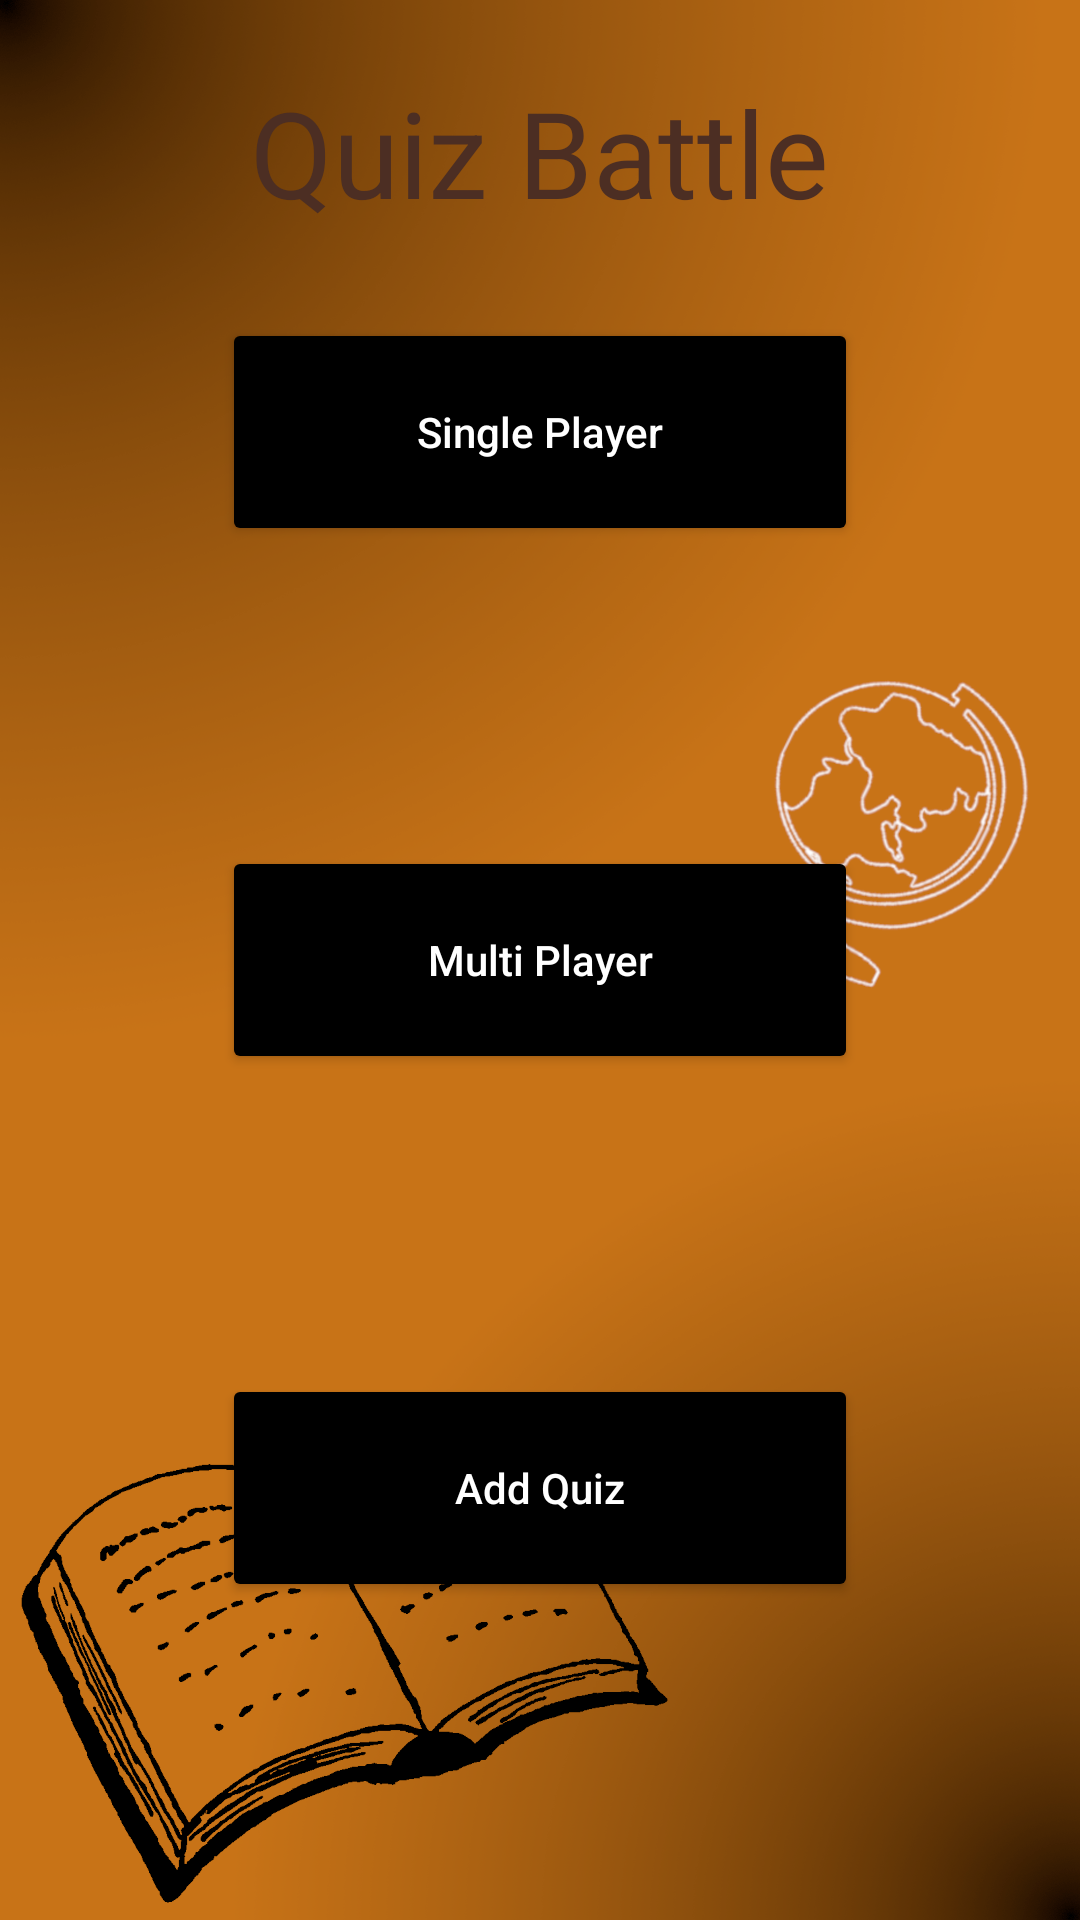

Here is an Android app screen rendered from its layout file. Give the layout XML and the strings, colors and styles it references.
<!-- AndroidManifest.xml: application theme Theme.QuizBattle -->
<!-- res/layout/activity_main.xml -->
<?xml version="1.0" encoding="utf-8"?>
<RelativeLayout xmlns:android="http://schemas.android.com/apk/res/android"
    xmlns:app="http://schemas.android.com/apk/res-auto"
    xmlns:tools="http://schemas.android.com/tools"
    android:layout_width="match_parent"
    android:layout_height="match_parent"
    android:background="@drawable/tlo"
    android:padding="24dp"
    tools:context=".MainActivity">

    <TextView
        android:layout_width="wrap_content"
        android:layout_height="wrap_content"
        android:id="@+id/menu"
        android:text="Quiz Battle"
        android:textColor="#4C2E23"
        android:layout_centerHorizontal="true"
        android:textSize="40sp"/>

    <LinearLayout
        android:layout_width="match_parent"
        android:layout_height="wrap_content"
        android:layout_centerInParent="true"
        android:orientation="vertical"
        android:layout_marginTop="0dp">

        <Button
            android:id="@+id/single_player_button"
            android:layout_width="match_parent"
            android:layout_height="76dp"
            android:layout_margin="50dp"
            android:backgroundTint="#000000"
            android:text="Single Player"
            android:textColor="@color/white"
            android:textAllCaps="false"/>

        <Button
            android:id="@+id/multi_player_button"
            android:layout_width="match_parent"
            android:layout_height="76dp"
            android:layout_margin="50dp"
            android:backgroundTint="#000000"
            android:text="Multi Player"
            android:textColor="@color/white"
            android:textAllCaps="false"/>

        <Button
            android:id="@+id/add_quiz_button"
            android:layout_width="match_parent"
            android:layout_height="76dp"
            android:layout_margin="50dp"
            android:backgroundTint="#000000"
            android:text="Add Quiz"
            android:textColor="@color/white"
            android:textAllCaps="false"/>

    </LinearLayout>


</RelativeLayout>
<!-- resources referenced by this layout -->
<resources>
  <color name="white">#FFFFFFFF</color>
  <!-- drawable tlo: png bitmap (drawable, 522453 bytes) -->
  <style name="Theme.QuizBattle" parent="Theme.MaterialComponents.DayNight.NoActionBar">
          
          <item name="colorPrimary">@color/purple_500</item>
          <item name="colorPrimaryVariant">@color/purple_700</item>
          <item name="colorOnPrimary">@color/white</item>
          
          <item name="colorSecondary">@color/teal_200</item>
          <item name="colorSecondaryVariant">@color/teal_700</item>
          <item name="colorOnSecondary">@color/black</item>
          
          <item name="android:statusBarColor">?attr/colorPrimaryVariant</item>
          
      </style>
  <color name="purple_500">#FF6200EE</color>
  <color name="purple_700">#FF3700B3</color>
  <color name="teal_200">#FF03DAC5</color>
  <color name="teal_700">#FF018786</color>
  <color name="black">#FF000000</color>
</resources>
